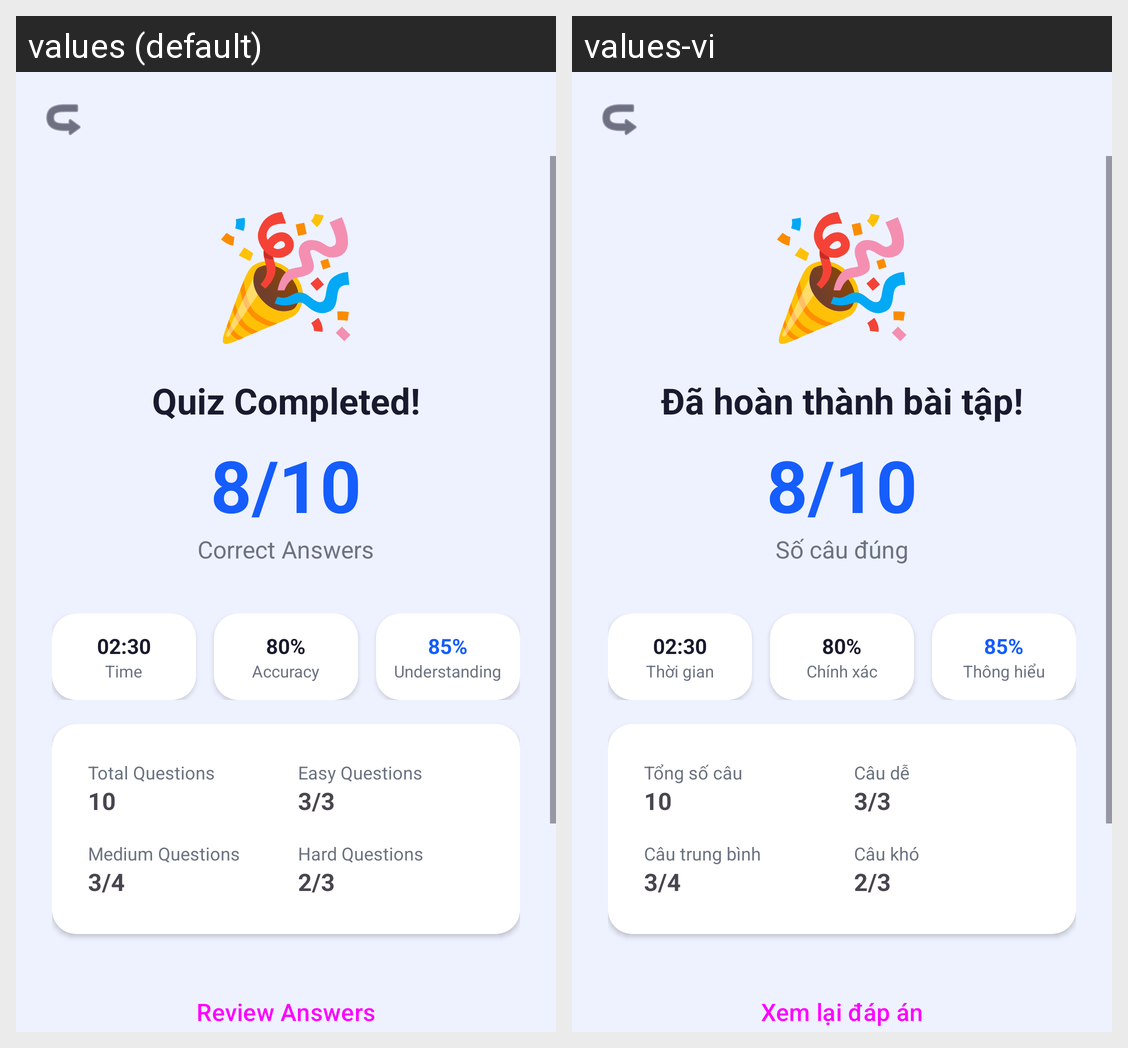

Locale-by-locale string values for the Android screen shown in this grid:
Android screen res/layout/activity_quiz_result.xml rendered under 2 locales, left to right: values (default), values-vi. Device: Nexus 5 (rendered at 1080×1920; each locale shown at half size, 540×960, under a caption strip naming it); theme Theme.MyApplication.
Strings drawn on this screen, with the default value and each locale's value (text and hints the layout hard-codes, and strings that could not be matched under every locale, appear in the picture but are not listed):

quiz_completed
  values: Quiz Completed!
  values-vi: Đã hoàn thành bài tập!

correct_answers
  values: Correct Answers
  values-vi: Số câu đúng

time_label
  values: Time
  values-vi: Thời gian

accuracy_label
  values: Accuracy
  values-vi: Chính xác

understanding_label
  values: Understanding
  values-vi: Thông hiểu

total_questions_label
  values: Total Questions
  values-vi: Tổng số câu

easy_questions_label
  values: Easy Questions
  values-vi: Câu dễ

medium_questions_label
  values: Medium Questions
  values-vi: Câu trung bình

hard_questions_label
  values: Hard Questions
  values-vi: Câu khó

review_quiz
  values: Review Answers
  values-vi: Xem lại đáp án
